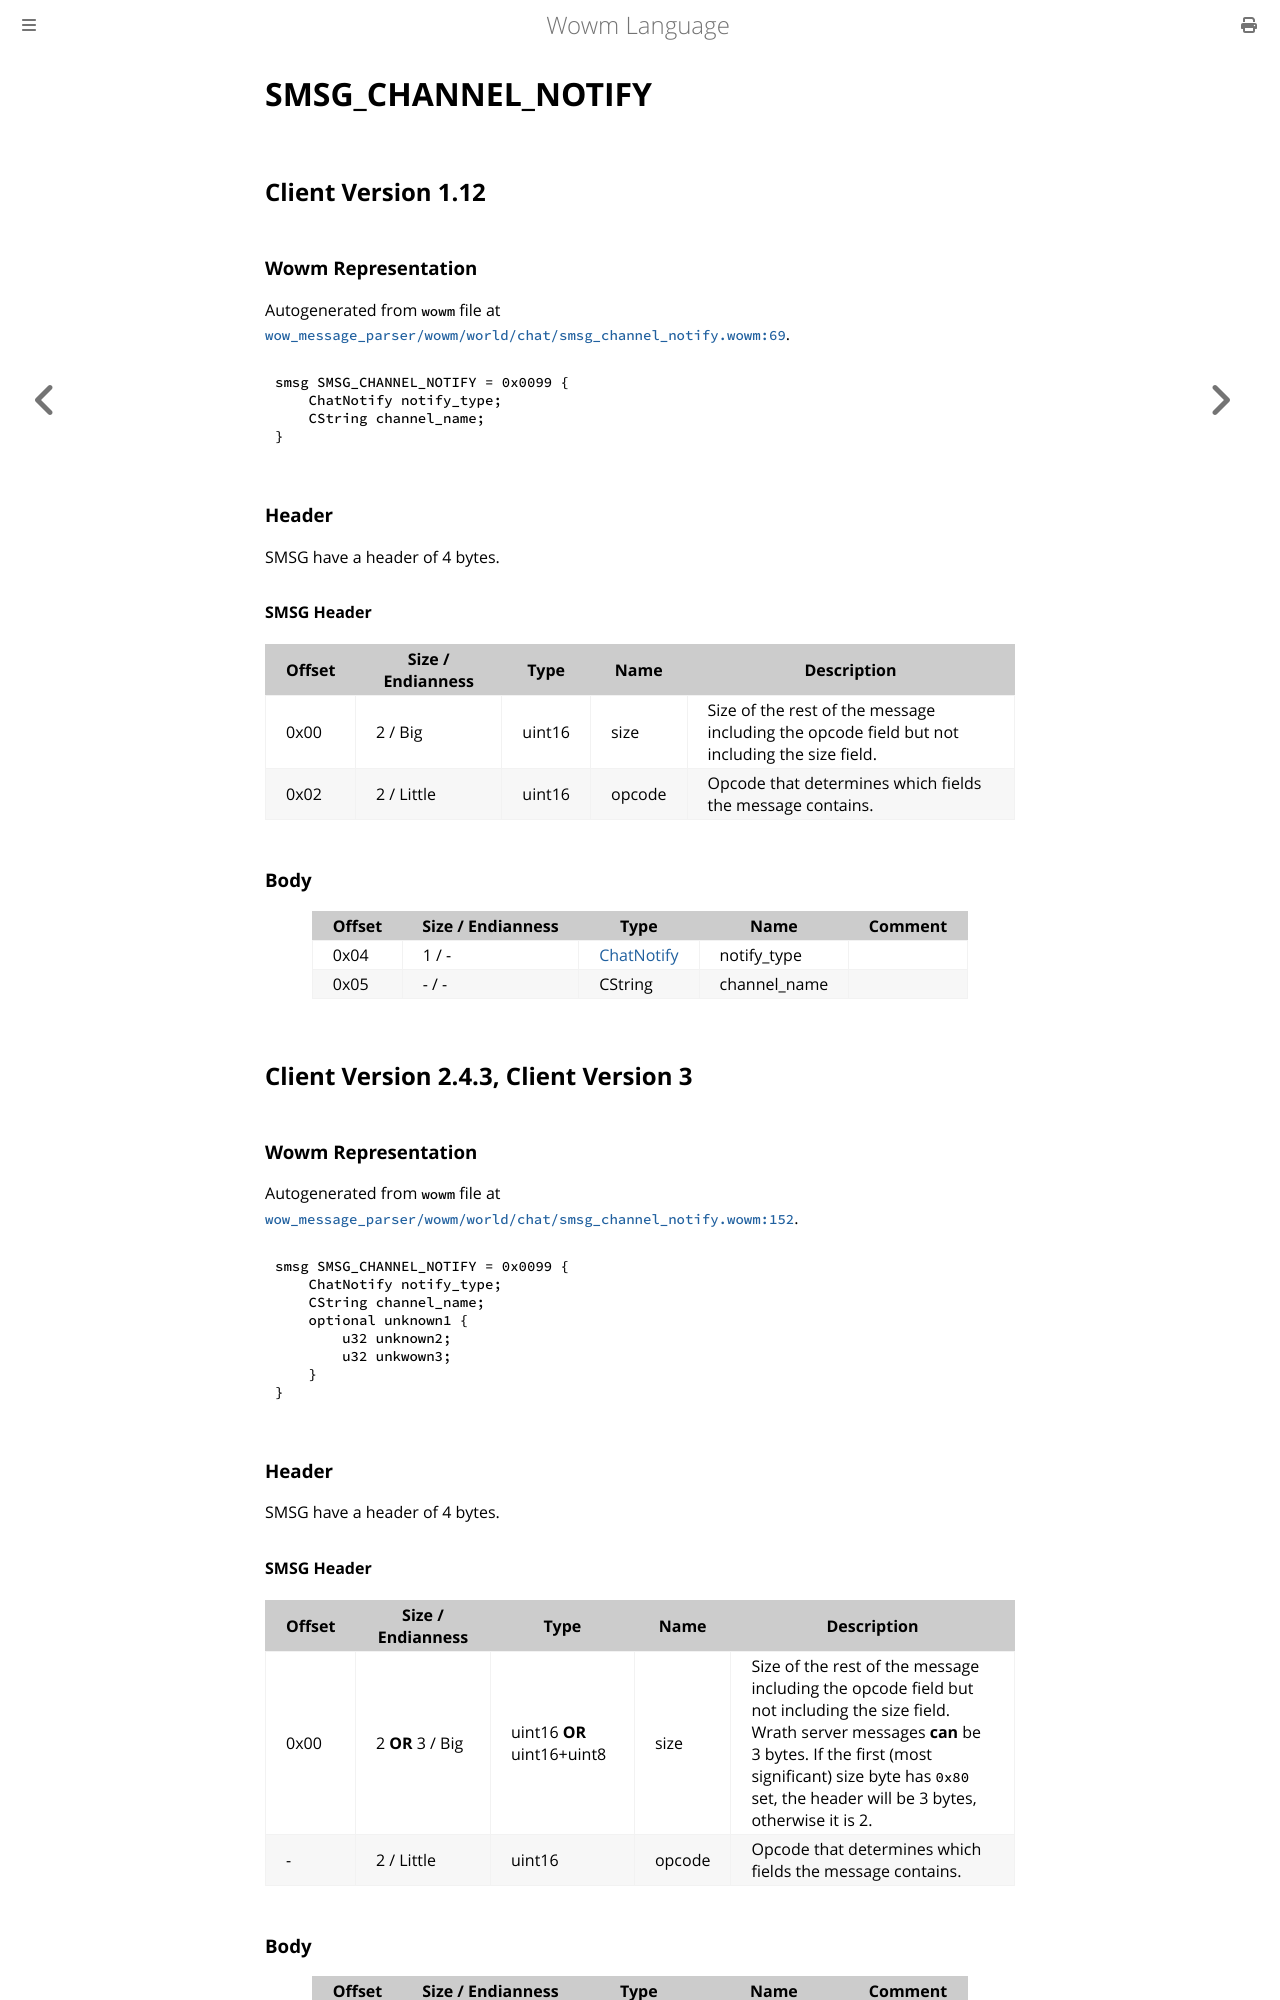

repository: gtker/wow_messages · page: docs/smsg_channel_notify.html · generator: mdbook

# SMSG_CHANNEL_NOTIFY

## Client Version 1.12

### Wowm Representation

Autogenerated from `wowm` file at [`wow_message_parser/wowm/world/chat/smsg_channel_notify.wowm:69`](https://github.com/gtker/wow_messages/tree/main/wow_message_parser/wowm/world/chat/smsg_channel_notify.wowm#L69).
```rust,ignore
smsg SMSG_CHANNEL_NOTIFY = 0x0099 {
    ChatNotify notify_type;
    CString channel_name;
}
```
### Header

SMSG have a header of 4 bytes.

#### SMSG Header

| Offset | Size / Endianness | Type   | Name   | Description |
| ------ | ----------------- | ------ | ------ | ----------- |
| 0x00   | 2 / Big           | uint16 | size   | Size of the rest of the message including the opcode field but not including the size field.|
| 0x02   | 2 / Little        | uint16 | opcode | Opcode that determines which fields the message contains.|

### Body

| Offset | Size / Endianness | Type | Name | Comment |
| ------ | ----------------- | ---- | ---- | ------- |
| 0x04 | 1 / - | [ChatNotify](chatnotify.md) | notify_type |  |
| 0x05 | - / - | CString | channel_name |  |

## Client Version 2.4.3, Client Version 3

### Wowm Representation

Autogenerated from `wowm` file at [`wow_message_parser/wowm/world/chat/smsg_channel_notify.wowm:152`](https://github.com/gtker/wow_messages/tree/main/wow_message_parser/wowm/world/chat/smsg_channel_notify.wowm#L152).
```rust,ignore
smsg SMSG_CHANNEL_NOTIFY = 0x0099 {
    ChatNotify notify_type;
    CString channel_name;
    optional unknown1 {
        u32 unknown2;
        u32 unkwown3;
    }
}
```
### Header

SMSG have a header of 4 bytes.

#### SMSG Header

| Offset | Size / Endianness | Type   | Name   | Description |
| ------ | ----------------- | ------ | ------ | ----------- |
| 0x00   | 2 **OR** 3 / Big           | uint16 **OR** uint16+uint8 | size | Size of the rest of the message including the opcode field but not including the size field. Wrath server messages **can** be 3 bytes. If the first (most significant) size byte has `0x80` set, the header will be 3 bytes, otherwise it is 2.|
| -      | 2 / Little| uint16 | opcode | Opcode that determines which fields the message contains. |
